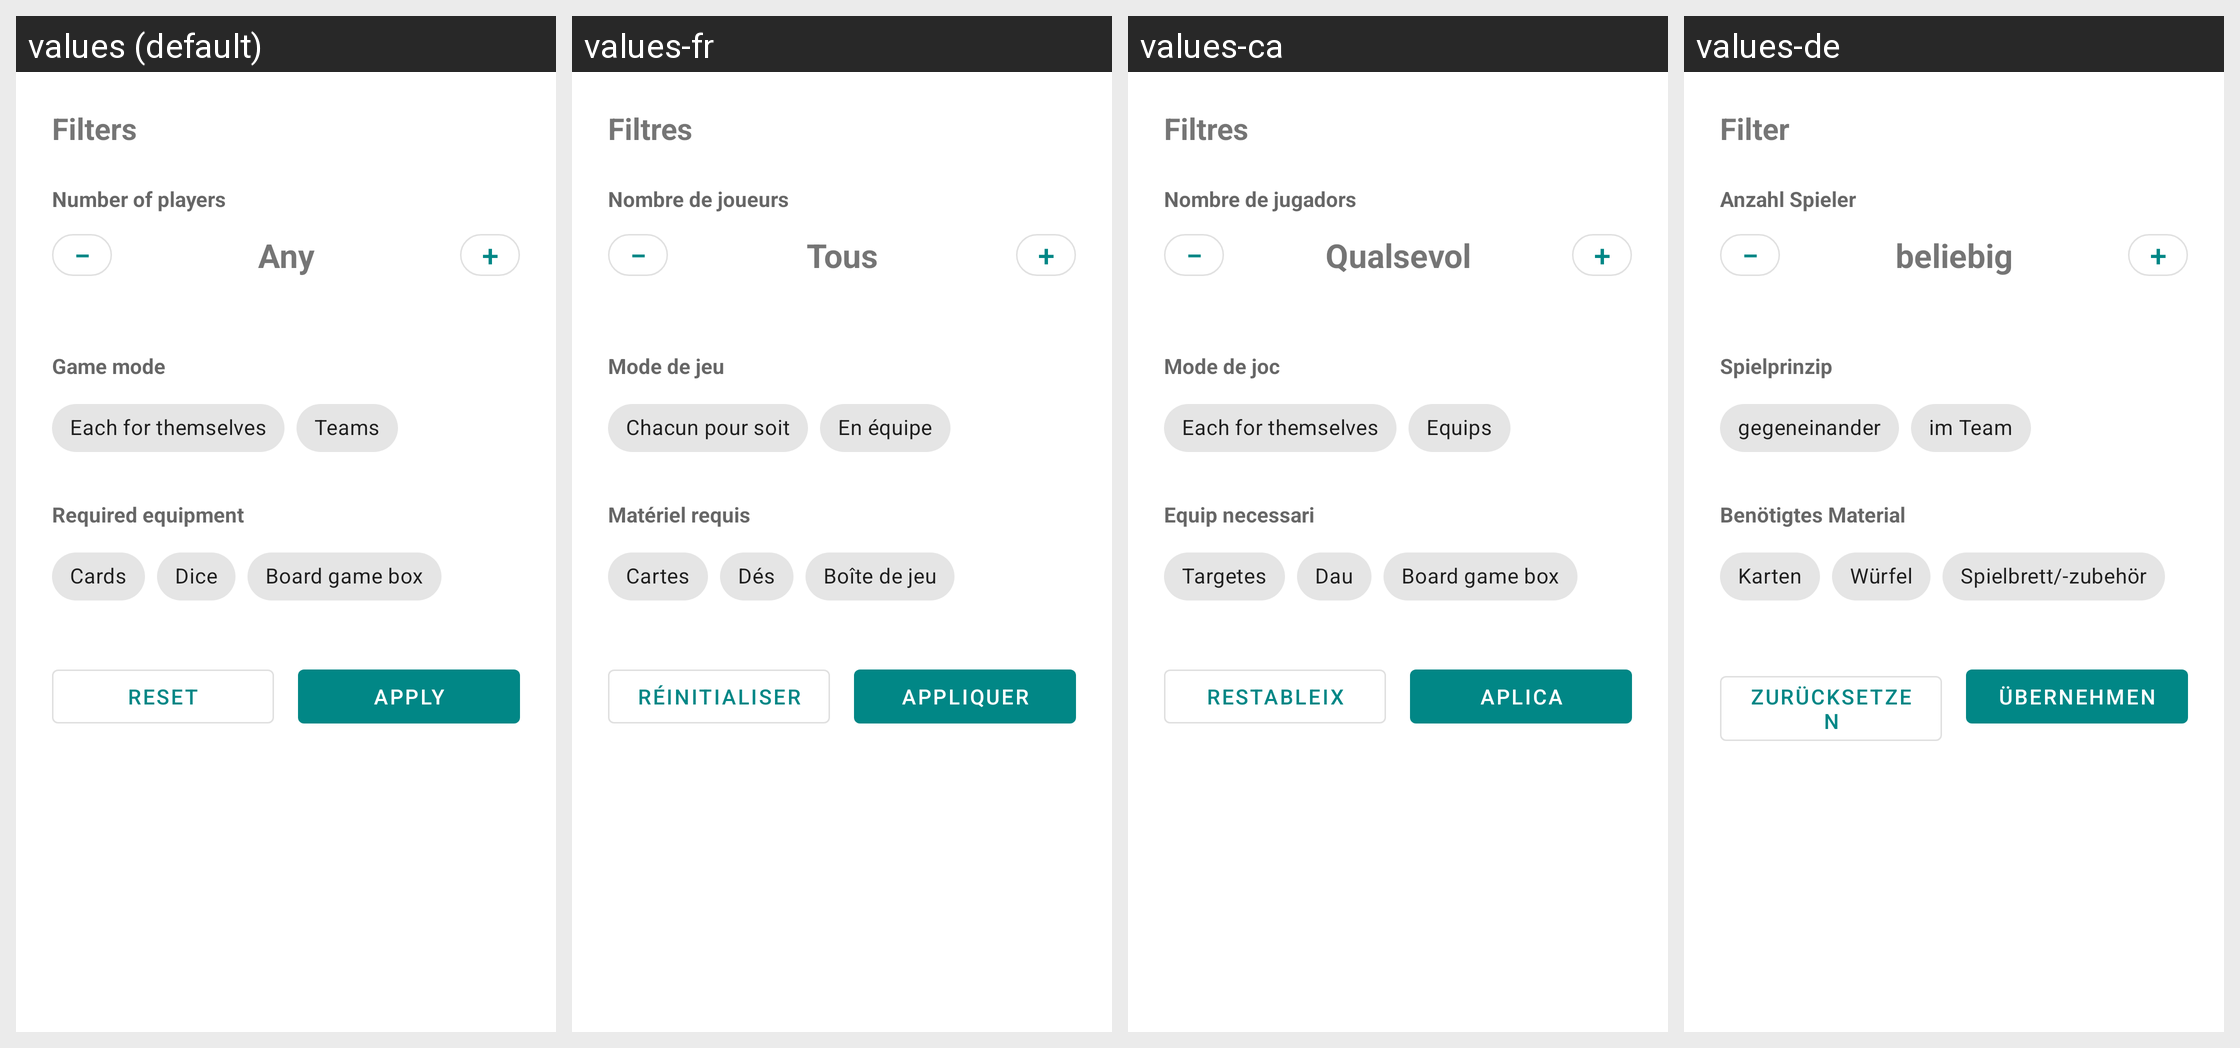

Locale-by-locale string values for the Android screen shown in this grid:
Android screen res/layout/dialog_filter.xml rendered under 4 locales, left to right: values (default), values-fr, values-ca, values-de. Device: Nexus 5 (rendered at 1080×1920; each locale shown at half size, 540×960, under a caption strip naming it); theme Theme.ScoreHub.
Strings drawn on this screen, with the default value and each locale's value (text and hints the layout hard-codes, and strings that could not be matched under every locale, appear in the picture but are not listed):

filter_title
  values: Filters
  values-fr: Filtres
  values-ca: Filtres
  values-de: Filter

filter_players_label
  values: Number of players
  values-fr: Nombre de joueurs
  values-ca: Nombre de jugadors
  values-de: Anzahl Spieler

filter_players_any
  values: Any
  values-fr: Tous
  values-ca: Qualsevol
  values-de: beliebig

filter_mode_label
  values: Game mode
  values-fr: Mode de jeu
  values-ca: Mode de joc
  values-de: Spielprinzip

filter_mode_solo
  values: Each for themselves
  values-fr: Chacun pour soit
  values-ca: Each for themselves  [not translated; the default value is used]
  values-de: gegeneinander

filter_mode_team
  values: Teams
  values-fr: En équipe
  values-ca: Equips
  values-de: im Team

filter_equipment_label
  values: Required equipment
  values-fr: Matériel requis
  values-ca: Equip necessari
  values-de: Benötigtes Material

filter_equipment_cards
  values: Cards
  values-fr: Cartes
  values-ca: Targetes
  values-de: Karten

filter_equipment_dice
  values: Dice
  values-fr: Dés
  values-ca: Dau
  values-de: Würfel

filter_equipment_board
  values: Board game box
  values-fr: Boîte de jeu
  values-ca: Board game box  [not translated; the default value is used]
  values-de: Spielbrett/-zubehör

filter_reset
  values: Reset
  values-fr: Réinitialiser
  values-ca: Restableix
  values-de: Zurücksetzen

filter_apply
  values: Apply
  values-fr: Appliquer
  values-ca: Aplica
  values-de: Übernehmen
